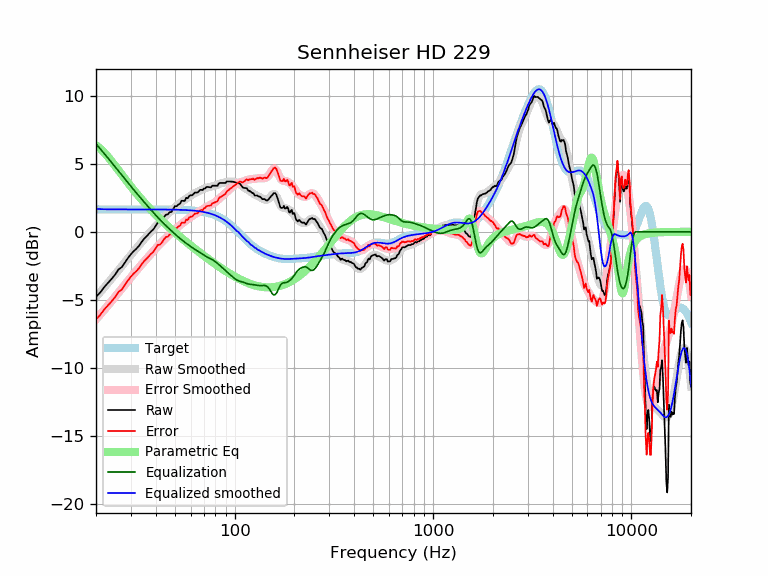

The table this chart was drawn from, first rows:
frequency, raw, error, smoothed, error_smoothed, equalization, parametric_eq, equalized_raw, equalized_smoothed, target
20, -4.78, -6.43, -4.78, -6.43, 6.47, 6.36, 1.69, 1.68, 1.65
21, -4.46, -6.11, -4.43, -6.08, 6.10, 6.12, 1.64, 1.67, 1.65
22, -4.06, -5.71, -4.09, -5.74, 5.75, 5.82, 1.69, 1.66, 1.65
23, -3.75, -5.40, -3.76, -5.41, 5.41, 5.51, 1.66, 1.65, 1.65
24, -3.45, -5.10, -3.44, -5.08, 5.08, 5.17, 1.63, 1.65, 1.65
25, -3.13, -4.78, -3.12, -4.77, 4.77, 4.84, 1.63, 1.65, 1.65
26, -2.76, -4.40, -2.81, -4.46, 4.46, 4.51, 1.70, 1.65, 1.65
27, -2.59, -4.24, -2.52, -4.16, 4.16, 4.20, 1.57, 1.65, 1.65
28, -2.24, -3.89, -2.23, -3.88, 3.88, 3.89, 1.63, 1.65, 1.65
29, -1.92, -3.57, -1.96, -3.60, 3.60, 3.60, 1.68, 1.65, 1.65
30, -1.64, -3.29, -1.69, -3.34, 3.34, 3.33, 1.70, 1.65, 1.65
31, -1.42, -3.06, -1.44, -3.09, 3.09, 3.07, 1.67, 1.65, 1.65
32, -1.23, -2.88, -1.20, -2.85, 2.85, 2.82, 1.61, 1.65, 1.65
33, -1.02, -2.66, -0.97, -2.61, 2.61, 2.59, 1.60, 1.65, 1.65
34, -0.74, -2.38, -0.75, -2.39, 2.39, 2.37, 1.66, 1.65, 1.65
35, -0.50, -2.15, -0.53, -2.18, 2.18, 2.16, 1.68, 1.65, 1.65
36, -0.33, -1.97, -0.33, -1.98, 1.98, 1.96, 1.65, 1.65, 1.65
37, -0.13, -1.78, -0.13, -1.78, 1.78, 1.77, 1.64, 1.64, 1.64
38, 0.04, -1.60, 0.06, -1.59, 1.59, 1.59, 1.63, 1.64, 1.64
39, 0.19, -1.45, 0.24, -1.40, 1.40, 1.42, 1.59, 1.64, 1.64
40, 0.44, -1.20, 0.42, -1.22, 1.22, 1.26, 1.66, 1.64, 1.64
41, 0.69, -0.95, 0.59, -1.05, 1.05, 1.10, 1.74, 1.64, 1.64
42, 0.69, -0.95, 0.75, -0.89, 0.89, 0.95, 1.58, 1.64, 1.64
43, 0.85, -0.79, 0.90, -0.74, 0.74, 0.81, 1.59, 1.64, 1.64
44, 1.08, -0.56, 1.04, -0.59, 0.59, 0.67, 1.68, 1.64, 1.64
45, 1.26, -0.38, 1.18, -0.46, 0.46, 0.54, 1.71, 1.64, 1.64
46, 1.27, -0.36, 1.31, -0.32, 0.32, 0.42, 1.60, 1.64, 1.64
47, 1.44, -0.19, 1.44, -0.19, 0.19, 0.29, 1.64, 1.63, 1.63
48, 1.46, -0.18, 1.56, -0.07, 0.07, 0.17, 1.53, 1.63, 1.63
49, 1.68, 0.05, 1.68, 0.05, -0.05, 0.06, 1.63, 1.63, 1.63
50, 1.89, 0.26, 1.79, 0.17, -0.17, -0.05, 1.73, 1.63, 1.63
51, 1.88, 0.25, 1.90, 0.28, -0.28, -0.16, 1.60, 1.62, 1.62
52, 2.00, 0.38, 2.00, 0.38, -0.38, -0.26, 1.62, 1.62, 1.62
53, 2.06, 0.45, 2.10, 0.49, -0.49, -0.36, 1.58, 1.62, 1.62
54, 2.28, 0.67, 2.19, 0.58, -0.58, -0.46, 1.70, 1.61, 1.61
55, 2.28, 0.67, 2.28, 0.67, -0.67, -0.56, 1.61, 1.61, 1.61
56, 2.26, 0.66, 2.36, 0.76, -0.76, -0.65, 1.50, 1.60, 1.60
57, 2.50, 0.90, 2.44, 0.85, -0.85, -0.74, 1.66, 1.60, 1.60
58, 2.46, 0.87, 2.52, 0.93, -0.93, -0.83, 1.53, 1.59, 1.59
59, 2.64, 1.05, 2.59, 1.01, -1.01, -0.92, 1.63, 1.58, 1.58
60, 2.69, 1.11, 2.66, 1.08, -1.08, -1.01, 1.60, 1.58, 1.58
61, 2.68, 1.11, 2.72, 1.15, -1.15, -1.09, 1.53, 1.57, 1.57
62, 2.78, 1.22, 2.78, 1.22, -1.22, -1.17, 1.56, 1.56, 1.56
63, 2.88, 1.33, 2.84, 1.29, -1.29, -1.25, 1.60, 1.55, 1.55
64, 2.88, 1.35, 2.89, 1.35, -1.35, -1.33, 1.53, 1.54, 1.54
65, 2.88, 1.36, 2.94, 1.41, -1.41, -1.40, 1.47, 1.53, 1.53
66, 2.98, 1.47, 2.99, 1.47, -1.47, -1.48, 1.51, 1.51, 1.51
67, 3.08, 1.58, 3.04, 1.54, -1.54, -1.55, 1.55, 1.50, 1.50
68, 3.08, 1.60, 3.08, 1.60, -1.60, -1.62, 1.49, 1.49, 1.49
69, 3.06, 1.59, 3.13, 1.65, -1.65, -1.69, 1.41, 1.47, 1.47
70, 3.19, 1.73, 3.17, 1.71, -1.71, -1.76, 1.47, 1.45, 1.45
71, 3.19, 1.75, 3.20, 1.77, -1.77, -1.83, 1.42, 1.44, 1.44
72, 3.29, 1.87, 3.24, 1.82, -1.82, -1.89, 1.47, 1.42, 1.42
73, 3.30, 1.90, 3.26, 1.87, -1.87, -1.96, 1.43, 1.40, 1.40
74, 3.29, 1.91, 3.29, 1.91, -1.91, -2.02, 1.37, 1.37, 1.37
75, 3.27, 1.93, 3.31, 1.96, -1.96, -2.08, 1.32, 1.35, 1.35
76, 3.27, 1.94, 3.32, 2.00, -2.00, -2.14, 1.27, 1.32, 1.32
77, 3.39, 2.09, 3.34, 2.04, -2.04, -2.20, 1.34, 1.30, 1.30
78, 3.39, 2.12, 3.36, 2.09, -2.09, -2.26, 1.30, 1.27, 1.27
79, 3.39, 2.15, 3.38, 2.14, -2.14, -2.32, 1.24, 1.24, 1.24
... 553 more rows
